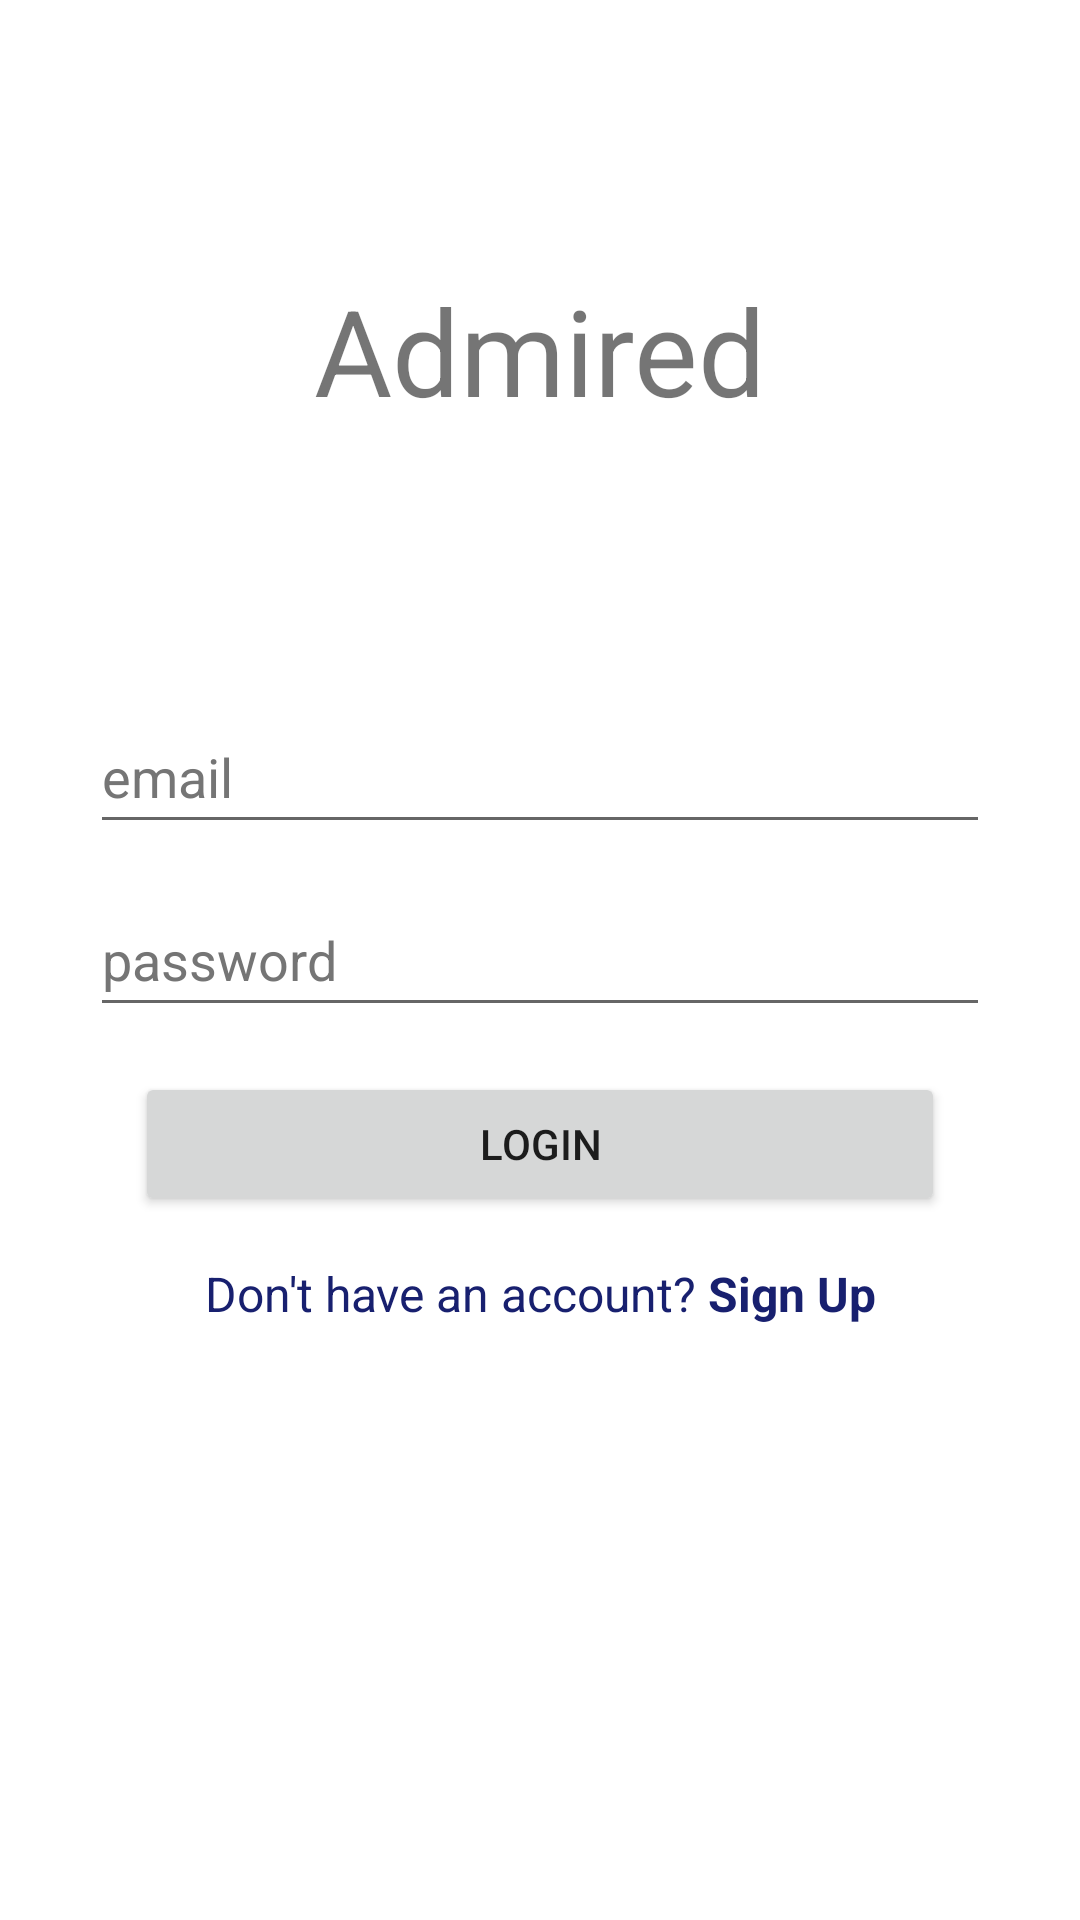

Layout XML and referenced resources for this Android screen:
<!-- AndroidManifest.xml: application theme Theme.AdmireV3 -->
<!-- res/layout/activity_login.xml -->
<?xml version="1.0" encoding="utf-8"?>
<androidx.constraintlayout.widget.ConstraintLayout xmlns:android="http://schemas.android.com/apk/res/android"
    xmlns:app="http://schemas.android.com/apk/res-auto"
    xmlns:tools="http://schemas.android.com/tools"
    android:layout_width="match_parent"
    android:layout_height="match_parent"
    android:padding="30dp"
    tools:context=".activity.LoginActivity">

    <TextView
        android:id="@+id/textView"
        android:layout_width="wrap_content"
        android:layout_height="wrap_content"
        android:layout_marginStart="100dp"
        android:layout_marginTop="60dp"
        android:layout_marginEnd="100dp"
        android:text="@string/admired"
        android:textSize="40sp"
        app:layout_constraintEnd_toEndOf="parent"
        app:layout_constraintStart_toStartOf="parent"
        app:layout_constraintTop_toTopOf="parent" />

    <EditText
        android:id="@+id/etEmailAddress"
        android:layout_width="match_parent"
        android:layout_height="wrap_content"
        android:layout_marginTop="90dp"
        android:autofillHints="emailAddress"
        android:ems="10"
        android:hint="@string/email"
        android:inputType="textEmailAddress"
        android:minHeight="48dp"
        android:textColorHint="#757575"
        app:layout_constraintEnd_toEndOf="parent"
        app:layout_constraintStart_toStartOf="parent"
        app:layout_constraintTop_toBottomOf="@+id/textView" />

    <EditText
        android:id="@+id/etPassword"
        android:layout_width="match_parent"
        android:layout_height="wrap_content"
        android:layout_marginTop="13dp"
        android:autofillHints="password"
        android:ems="10"
        android:hint="@string/password"
        android:inputType="textPassword"
        android:minHeight="48dp"
        android:textColorHint="#757575"
        app:layout_constraintEnd_toEndOf="parent"
        app:layout_constraintStart_toStartOf="parent"
        app:layout_constraintTop_toBottomOf="@+id/etEmailAddress" />

    <Button
        android:id="@+id/btnLogin"
        android:layout_width="match_parent"
        android:layout_height="wrap_content"
        android:layout_margin="15dp"
        android:layout_marginStart="45dp"
        android:layout_marginTop="50dp"
        android:layout_marginEnd="45dp"
        android:text="@string/login"
        app:layout_constraintEnd_toEndOf="parent"
        app:layout_constraintStart_toStartOf="parent"
        app:layout_constraintTop_toBottomOf="@+id/etPassword" />

    <TextView
        android:id="@+id/tvRedirectSignUp"
        android:layout_width="match_parent"
        android:layout_height="wrap_content"
        android:layout_margin="15dp"
        android:layout_marginStart="45dp"
        android:layout_marginTop="60dp"
        android:layout_marginEnd="45dp"
        android:gravity="center_horizontal"
        android:text="@string/don_t_have_an_account_sign_in"
        android:textColor="#18206F"
        android:textSize="16sp"
        app:layout_constraintEnd_toEndOf="parent"
        app:layout_constraintStart_toStartOf="parent"
        app:layout_constraintTop_toBottomOf="@+id/btnLogin" />

</androidx.constraintlayout.widget.ConstraintLayout>
<!-- resources referenced by this layout -->
<resources>
  <string name="admired">Admired</string>
  <string name="don_t_have_an_account_sign_in">Don\'t have an account? <b>Sign Up</b></string>
  <string name="email">email</string>
  <string name="login">login</string>
  <string name="password">password</string>
  <style name="Theme.AdmireV3" parent="Theme.MaterialComponents.DayNight.DarkActionBar">
          
          <item name="colorPrimary">@color/purple_500</item>
          <item name="colorPrimaryVariant">@color/purple_700</item>
          <item name="colorOnPrimary">@color/white</item>
          
          <item name="colorSecondary">@color/teal_200</item>
          <item name="colorSecondaryVariant">@color/teal_700</item>
          <item name="colorOnSecondary">@color/black</item>
          
          <item name="android:statusBarColor">?attr/colorPrimaryVariant</item>
          
      </style>
  <!-- not gathered from this repository: default colours our renderer supplied (Android Studio template values) -->
  <color name="purple_500">#FF6200EE</color>
  <color name="purple_700">#FF3700B3</color>
  <color name="teal_200">#FF03DAC5</color>
  <color name="teal_700">#FF018786</color>
  <color name="black">#FF000000</color>
  <color name="white">#FFFFFFFF</color>
</resources>
